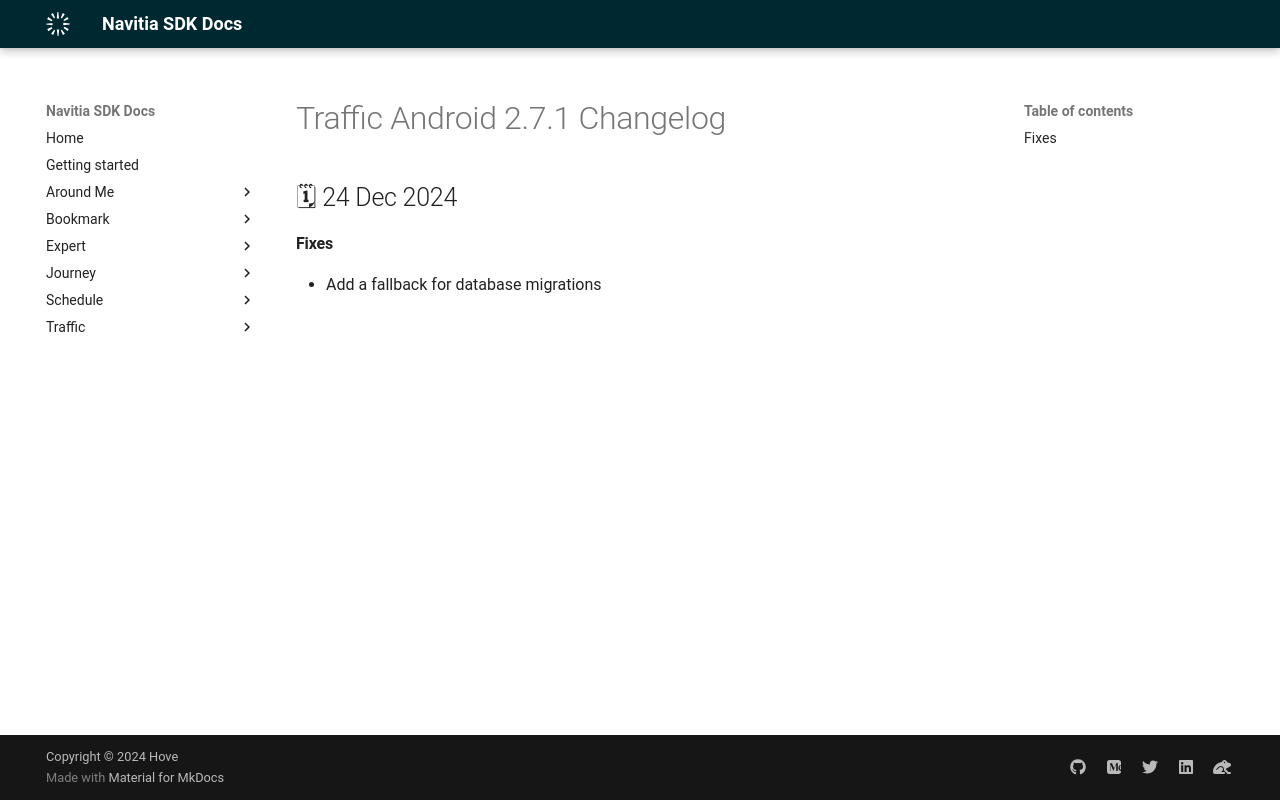

repository: hove-io/navitia_sdk_docs · page: traffic/android/releases/2.7.1/index.html · generator: mkdocs

---
title: Traffic Android 2.7.1 - Changelog - Navitia SDK Docs
---

# Traffic Android 2.7.1 Changelog

<h2>🗓 24 Dec 2024</h2>

#### Fixes
- Add a fallback for database migrations
